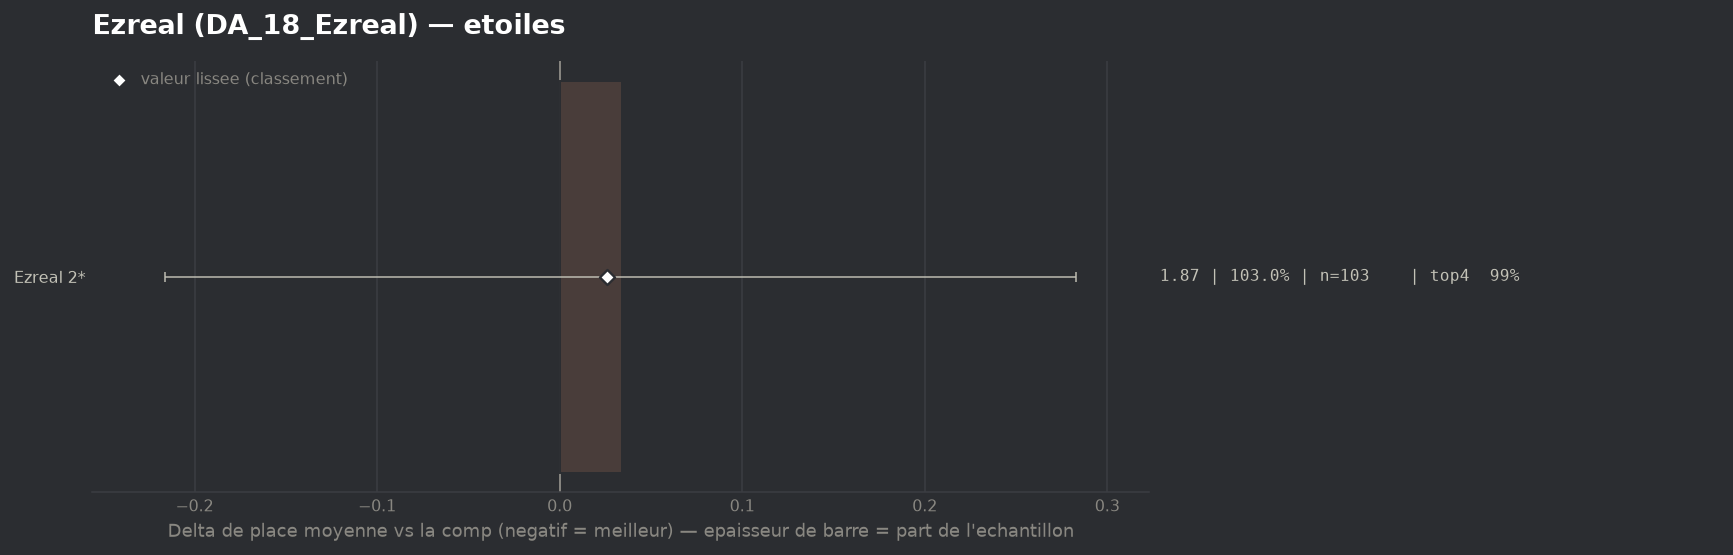

Values plotted in this chart, from the file beside it:
group, label, n, share, avg_place, shrunk_avg, score, d_avg, d_avg_pess, impact, d_top4, win, top2, top4, sd, z, p, significant
populaire, Ezreal 2*, 103, 1.03, 1.874, 1.866, 0.026, 0.034, 0.0, -0.027, 0.0003, 0.4175, 0.767, 0.9903, 0.91, 0.27, 0.7906, False
